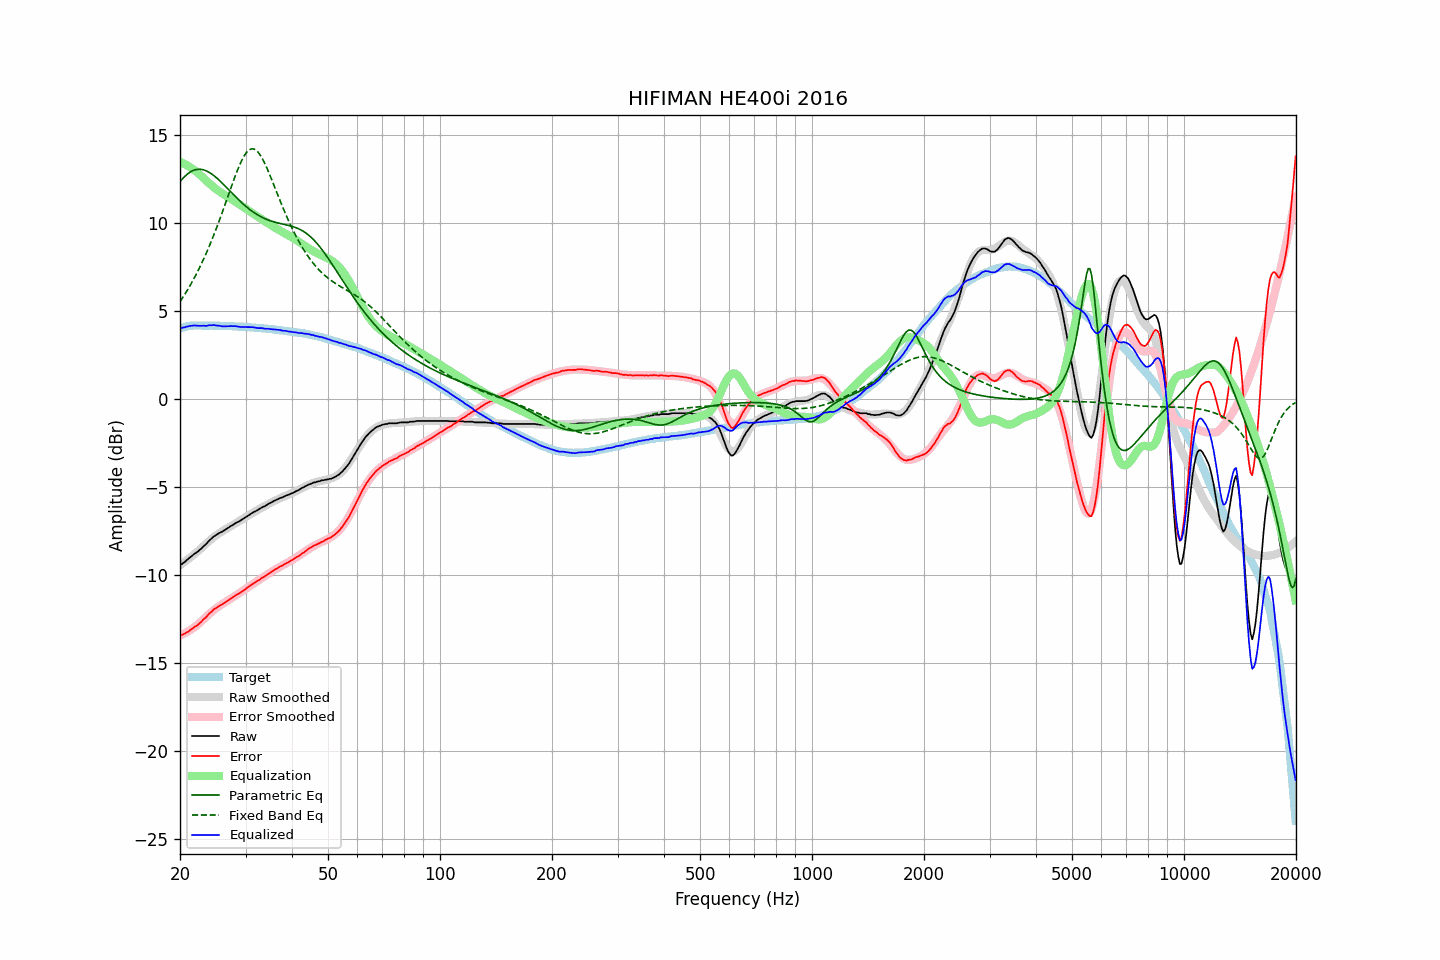

The table this chart was drawn from, first rows:
frequency, raw, error, smoothed, error_smoothed, equalization, parametric_eq, fixed_band_eq, equalized_raw, equalized_smoothed, target
20.00, -9.44, -13.43, -9.46, -13.47, 13.47, 12.33, 5.51, 4.03, 4.01, 3.99
20.20, -9.42, -13.44, -9.39, -13.43, 13.43, 12.44, 5.65, 4.01, 4.03, 4.02
20.40, -9.34, -13.39, -9.33, -13.38, 13.38, 12.54, 5.79, 4.05, 4.05, 4.05
20.61, -9.28, -13.35, -9.26, -13.33, 13.33, 12.64, 5.93, 4.05, 4.07, 4.07
20.81, -9.19, -13.28, -9.19, -13.28, 13.28, 12.72, 6.08, 4.10, 4.09, 4.10
21.02, -9.12, -13.24, -9.12, -13.23, 13.23, 12.80, 6.23, 4.11, 4.10, 4.13
21.23, -9.04, -13.17, -9.05, -13.17, 13.17, 12.86, 6.39, 4.13, 4.12, 4.14
21.44, -8.97, -13.11, -8.98, -13.11, 13.11, 12.92, 6.55, 4.14, 4.13, 4.15
21.66, -8.89, -13.04, -8.90, -13.05, 13.05, 12.96, 6.71, 4.16, 4.14, 4.16
21.87, -8.82, -12.97, -8.83, -12.98, 12.98, 13.00, 6.88, 4.17, 4.15, 4.16
22.09, -8.76, -12.92, -8.75, -12.91, 12.91, 13.02, 7.06, 4.16, 4.16, 4.17
22.31, -8.70, -12.86, -8.68, -12.84, 12.84, 13.04, 7.23, 4.15, 4.16, 4.17
22.54, -8.62, -12.78, -8.59, -12.76, 12.76, 13.04, 7.42, 4.14, 4.17, 4.16
22.76, -8.54, -12.70, -8.51, -12.68, 12.68, 13.03, 7.61, 4.14, 4.16, 4.16
22.99, -8.45, -12.60, -8.43, -12.59, 12.59, 13.02, 7.80, 4.14, 4.16, 4.15
23.22, -8.36, -12.51, -8.34, -12.51, 12.51, 13.00, 8.00, 4.15, 4.16, 4.15
23.45, -8.29, -12.44, -8.26, -12.42, 12.42, 12.96, 8.20, 4.13, 4.16, 4.15
23.69, -8.19, -12.34, -8.18, -12.34, 12.34, 12.92, 8.41, 4.15, 4.16, 4.15
23.92, -8.08, -12.23, -8.10, -12.25, 12.25, 12.87, 8.62, 4.18, 4.15, 4.15
24.16, -8.00, -12.15, -8.02, -12.17, 12.17, 12.82, 8.84, 4.18, 4.15, 4.16
24.40, -7.91, -12.07, -7.94, -12.09, 12.09, 12.75, 9.07, 4.18, 4.15, 4.16
24.65, -7.83, -11.97, -7.87, -12.01, 12.01, 12.68, 9.30, 4.19, 4.15, 4.15
24.89, -7.78, -11.92, -7.80, -11.94, 11.94, 12.61, 9.53, 4.17, 4.15, 4.15
25.14, -7.72, -11.86, -7.73, -11.87, 11.87, 12.53, 9.77, 4.16, 4.14, 4.15
25.39, -7.66, -11.80, -7.67, -11.81, 11.81, 12.45, 10.01, 4.15, 4.14, 4.14
25.65, -7.61, -11.75, -7.60, -11.75, 11.75, 12.36, 10.26, 4.14, 4.14, 4.14
25.91, -7.57, -11.70, -7.55, -11.68, 11.68, 12.27, 10.51, 4.12, 4.14, 4.13
26.16, -7.52, -11.65, -7.49, -11.63, 11.63, 12.18, 10.77, 4.11, 4.14, 4.13
26.43, -7.46, -11.59, -7.44, -11.57, 11.57, 12.09, 11.03, 4.11, 4.13, 4.13
26.69, -7.40, -11.52, -7.38, -11.51, 11.51, 12.00, 11.29, 4.12, 4.13, 4.13
26.96, -7.34, -11.46, -7.33, -11.46, 11.46, 11.90, 11.55, 4.12, 4.12, 4.13
27.23, -7.28, -11.40, -7.28, -11.40, 11.40, 11.81, 11.81, 4.12, 4.12, 4.13
27.50, -7.22, -11.34, -7.23, -11.34, 11.34, 11.71, 12.07, 4.13, 4.12, 4.12
27.77, -7.17, -11.28, -7.17, -11.29, 11.29, 11.62, 12.32, 4.12, 4.11, 4.11
28.05, -7.11, -11.22, -7.12, -11.23, 11.23, 11.53, 12.57, 4.12, 4.11, 4.11
28.33, -7.05, -11.15, -7.06, -11.17, 11.17, 11.44, 12.81, 4.12, 4.11, 4.10
28.62, -7.01, -11.10, -7.00, -11.10, 11.10, 11.35, 13.04, 4.10, 4.10, 4.10
28.90, -6.96, -11.05, -6.95, -11.04, 11.04, 11.26, 13.26, 4.09, 4.10, 4.10
29.19, -6.91, -10.99, -6.89, -10.98, 10.98, 11.17, 13.46, 4.07, 4.09, 4.08
29.48, -6.85, -10.94, -6.83, -10.92, 10.92, 11.09, 13.65, 4.07, 4.09, 4.09
29.78, -6.79, -10.87, -6.78, -10.86, 10.86, 11.01, 13.81, 4.07, 4.08, 4.08
30.08, -6.73, -10.81, -6.72, -10.80, 10.80, 10.93, 13.95, 4.07, 4.07, 4.08
30.38, -6.67, -10.73, -6.67, -10.74, 10.74, 10.85, 14.06, 4.07, 4.07, 4.07
30.68, -6.61, -10.67, -6.61, -10.67, 10.67, 10.78, 14.14, 4.07, 4.06, 4.06
30.99, -6.55, -10.60, -6.56, -10.61, 10.61, 10.71, 14.19, 4.07, 4.06, 4.05
31.30, -6.49, -10.54, -6.50, -10.55, 10.55, 10.64, 14.20, 4.07, 4.05, 4.05
31.61, -6.44, -10.48, -6.45, -10.49, 10.49, 10.58, 14.19, 4.05, 4.04, 4.05
31.93, -6.40, -10.43, -6.39, -10.43, 10.43, 10.52, 14.14, 4.03, 4.04, 4.03
32.24, -6.35, -10.37, -6.34, -10.37, 10.37, 10.46, 14.07, 4.02, 4.03, 4.02
32.57, -6.30, -10.32, -6.29, -10.31, 10.31, 10.41, 13.96, 4.01, 4.02, 4.02
32.89, -6.24, -10.25, -6.23, -10.25, 10.25, 10.36, 13.83, 4.01, 4.01, 4.02
33.22, -6.18, -10.18, -6.18, -10.19, 10.19, 10.31, 13.68, 4.01, 4.00, 4.00
33.55, -6.14, -10.14, -6.13, -10.13, 10.13, 10.27, 13.51, 3.99, 4.00, 4.00
33.89, -6.10, -10.08, -6.08, -10.07, 10.07, 10.23, 13.32, 3.97, 3.99, 3.99
34.23, -6.04, -10.02, -6.03, -10.01, 10.01, 10.19, 13.12, 3.97, 3.98, 3.98
34.57, -5.98, -9.95, -5.98, -9.95, 9.95, 10.15, 12.91, 3.98, 3.97, 3.97
34.92, -5.94, -9.89, -5.94, -9.89, 9.89, 10.12, 12.69, 3.96, 3.96, 3.96
35.27, -5.89, -9.84, -5.89, -9.84, 9.84, 10.09, 12.46, 3.95, 3.95, 3.95
35.62, -5.84, -9.77, -5.84, -9.78, 9.78, 10.06, 12.23, 3.94, 3.94, 3.94
35.97, -5.79, -9.71, -5.79, -9.72, 9.72, 10.03, 12.00, 3.94, 3.93, 3.92
... 635 more rows
